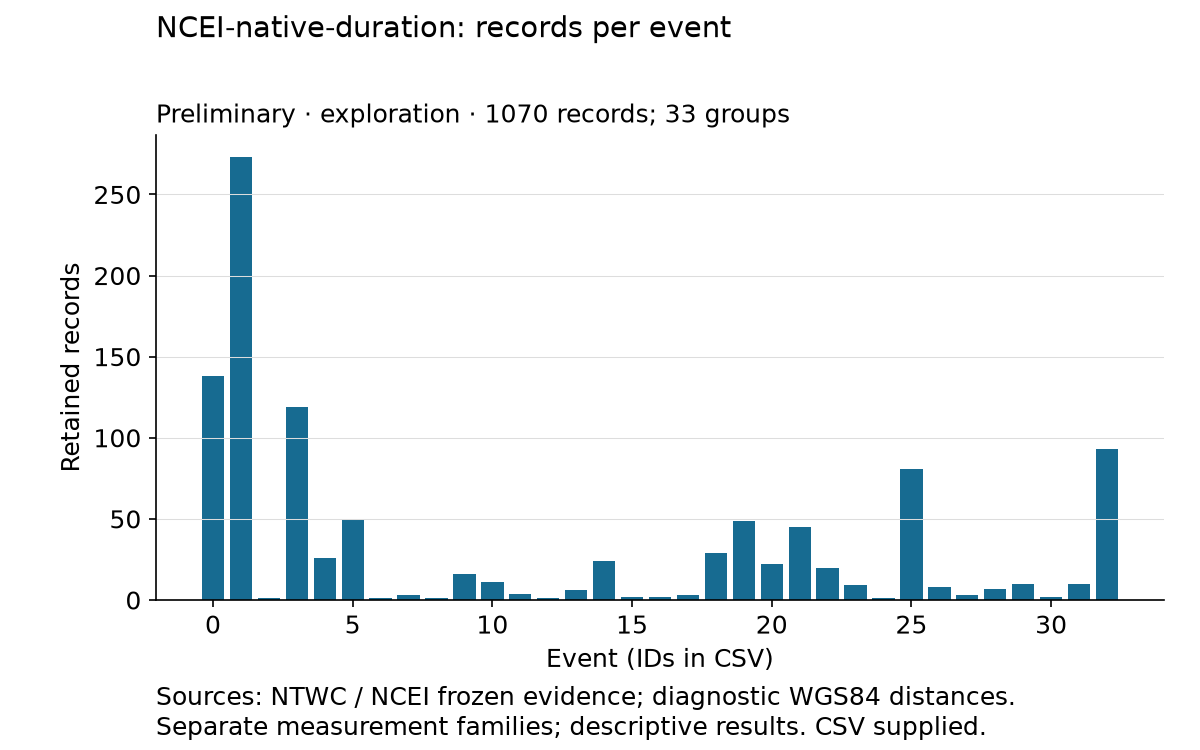

The data file committed next to this chart (first rows):
label, x, y
official20100227063411530_30, 0, 138
official20110311054624120_30, 1, 273
us10006jbi, 2, 1
us20003k7a, 3, 119
us2000cmy3, 4, 26
usc000f1s0, 5, 50
usc000f40j, 6, 1
usc000phx5, 7, 3
usc000piqj, 8, 1
usp0007jcu, 9, 16
usp0008mdk, 10, 11
usp000bbpf, 11, 4
usp000bnvq, 12, 1
usp000bnyr, 13, 6
usp000d3mb, 14, 24
usp000d9h1, 15, 2
usp000db93, 16, 2
usp000dt25, 17, 3
usp000eg5g, 18, 29
usp000exfn, 19, 49
usp000f2ab, 20, 22
usp000fjta, 21, 45
usp000gs2d, 22, 20
usp000gsmz, 23, 9
usp000gtnc, 24, 1
usp000h1ys, 25, 81
usp000h2g9, 26, 8
usp000hrw0, 27, 3
usp000j3mq, 28, 7
usp000j48h, 29, 10
usp000j9nm, 30, 2
usp000jqvm, 31, 10
usp000juhz, 32, 93
